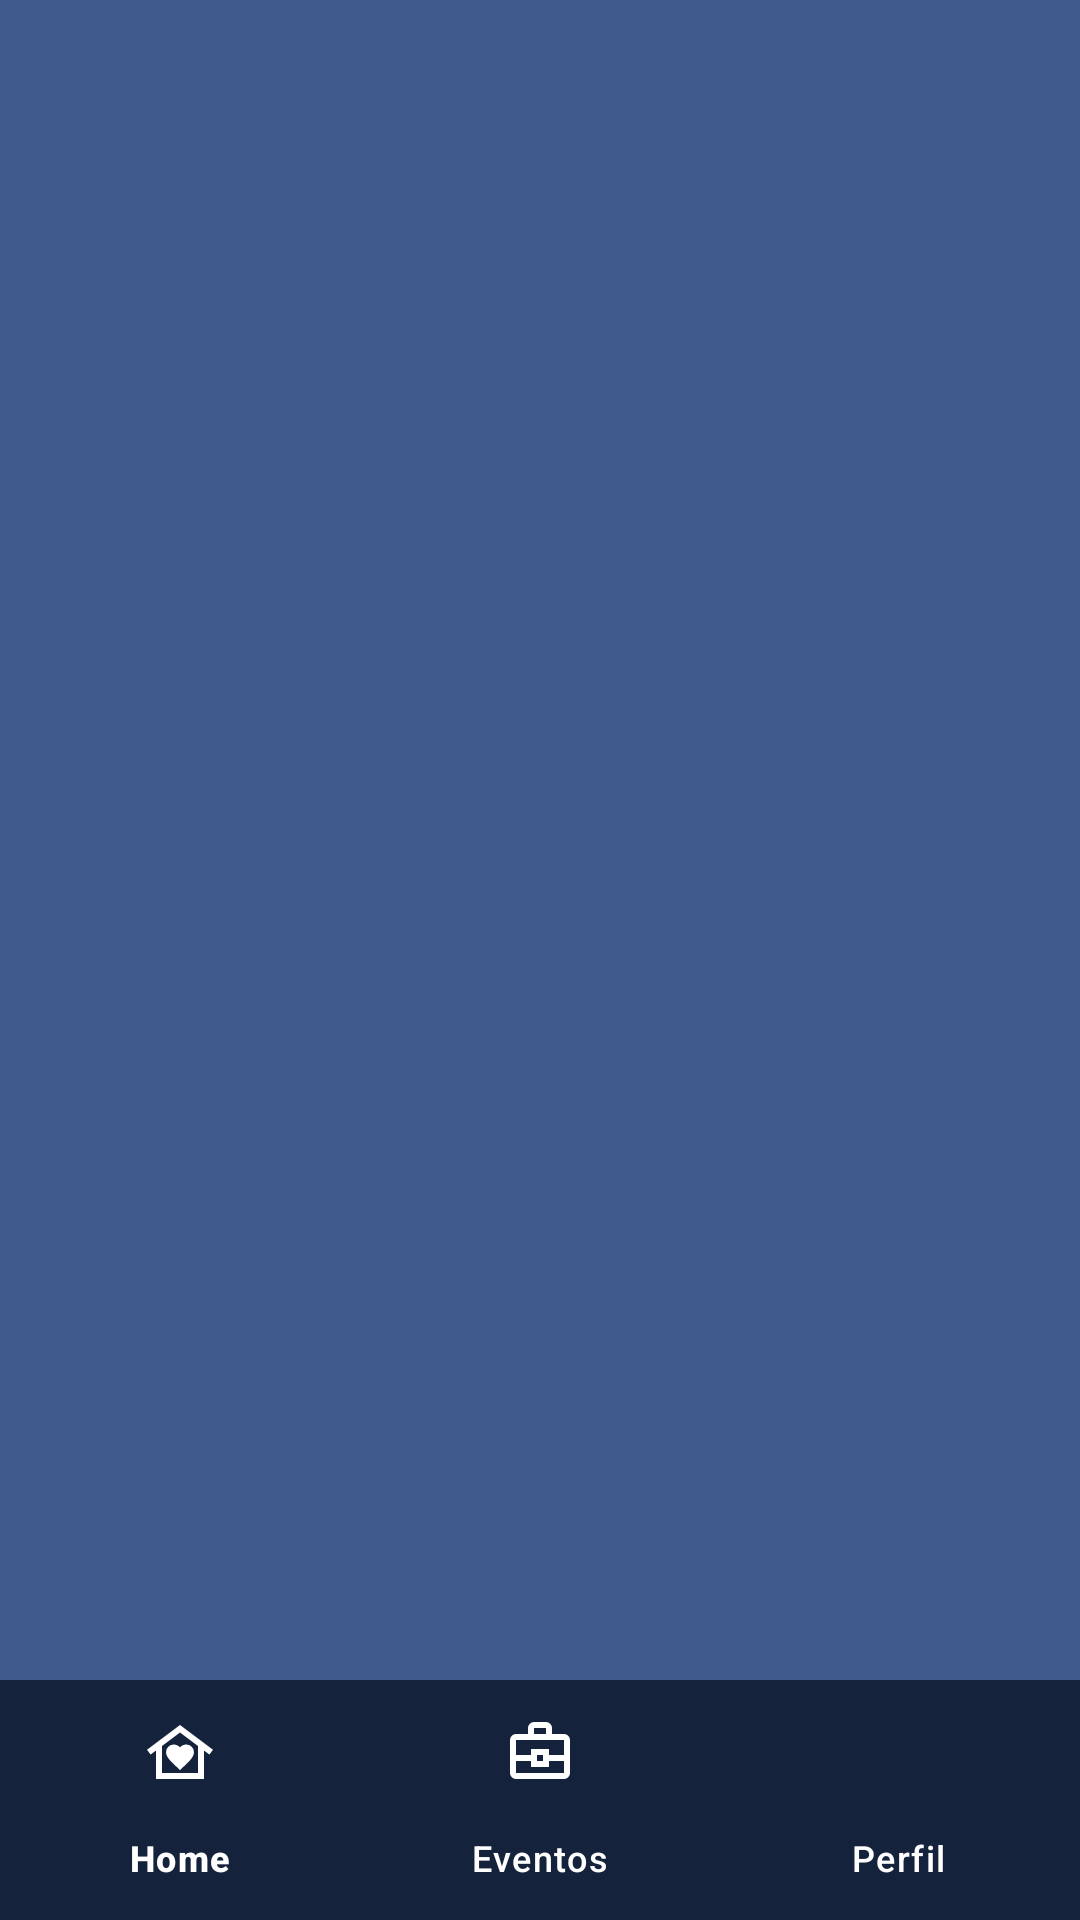

Android layout source for this screen:
<!-- AndroidManifest.xml: application theme Theme.LoginExemplo -->
<!-- res/layout/activity_home.xml -->
<?xml version="1.0" encoding="utf-8"?>
<androidx.constraintlayout.widget.ConstraintLayout xmlns:android="http://schemas.android.com/apk/res/android"
    xmlns:app="http://schemas.android.com/apk/res-auto"
    xmlns:tools="http://schemas.android.com/tools"
    android:id="@+id/main"
    android:layout_width="match_parent"
    android:layout_height="match_parent"
    android:background="@color/bluelight"
    android:padding="0dp">

    <FrameLayout
        android:id="@+id/fragment_container"
        android:layout_width="0dp"
        android:layout_height="0dp"
        app:layout_constraintBottom_toTopOf="@+id/btnNavega"
        app:layout_constraintEnd_toEndOf="parent"
        app:layout_constraintStart_toStartOf="parent"
        app:layout_constraintTop_toTopOf="parent" />

    <com.google.android.material.bottomnavigation.BottomNavigationView
        android:id="@+id/btnNavega"
        android:layout_width="match_parent"
        android:layout_height="wrap_content"
        android:background="@color/bluedark"
        app:itemIconTint="@color/white"
        app:itemTextColor="@color/white"
        app:layout_constraintBottom_toBottomOf="parent"
        app:layout_constraintEnd_toEndOf="parent"
        app:layout_constraintStart_toStartOf="parent"
        app:menu="@menu/btnnavega_menu" />

</androidx.constraintlayout.widget.ConstraintLayout>
<!-- resources referenced by this layout -->
<resources>
  <color name="bluedark">#15223c</color>
  <color name="bluelight">#3e5a8d</color>
  <color name="white">#FFFFFFFF</color>
  <style name="Theme.LoginExemplo" parent="Base.Theme.LoginExemplo" />
  <style name="Base.Theme.LoginExemplo" parent="Theme.Material3.DayNight.NoActionBar">
          
          
      </style>
</resources>
